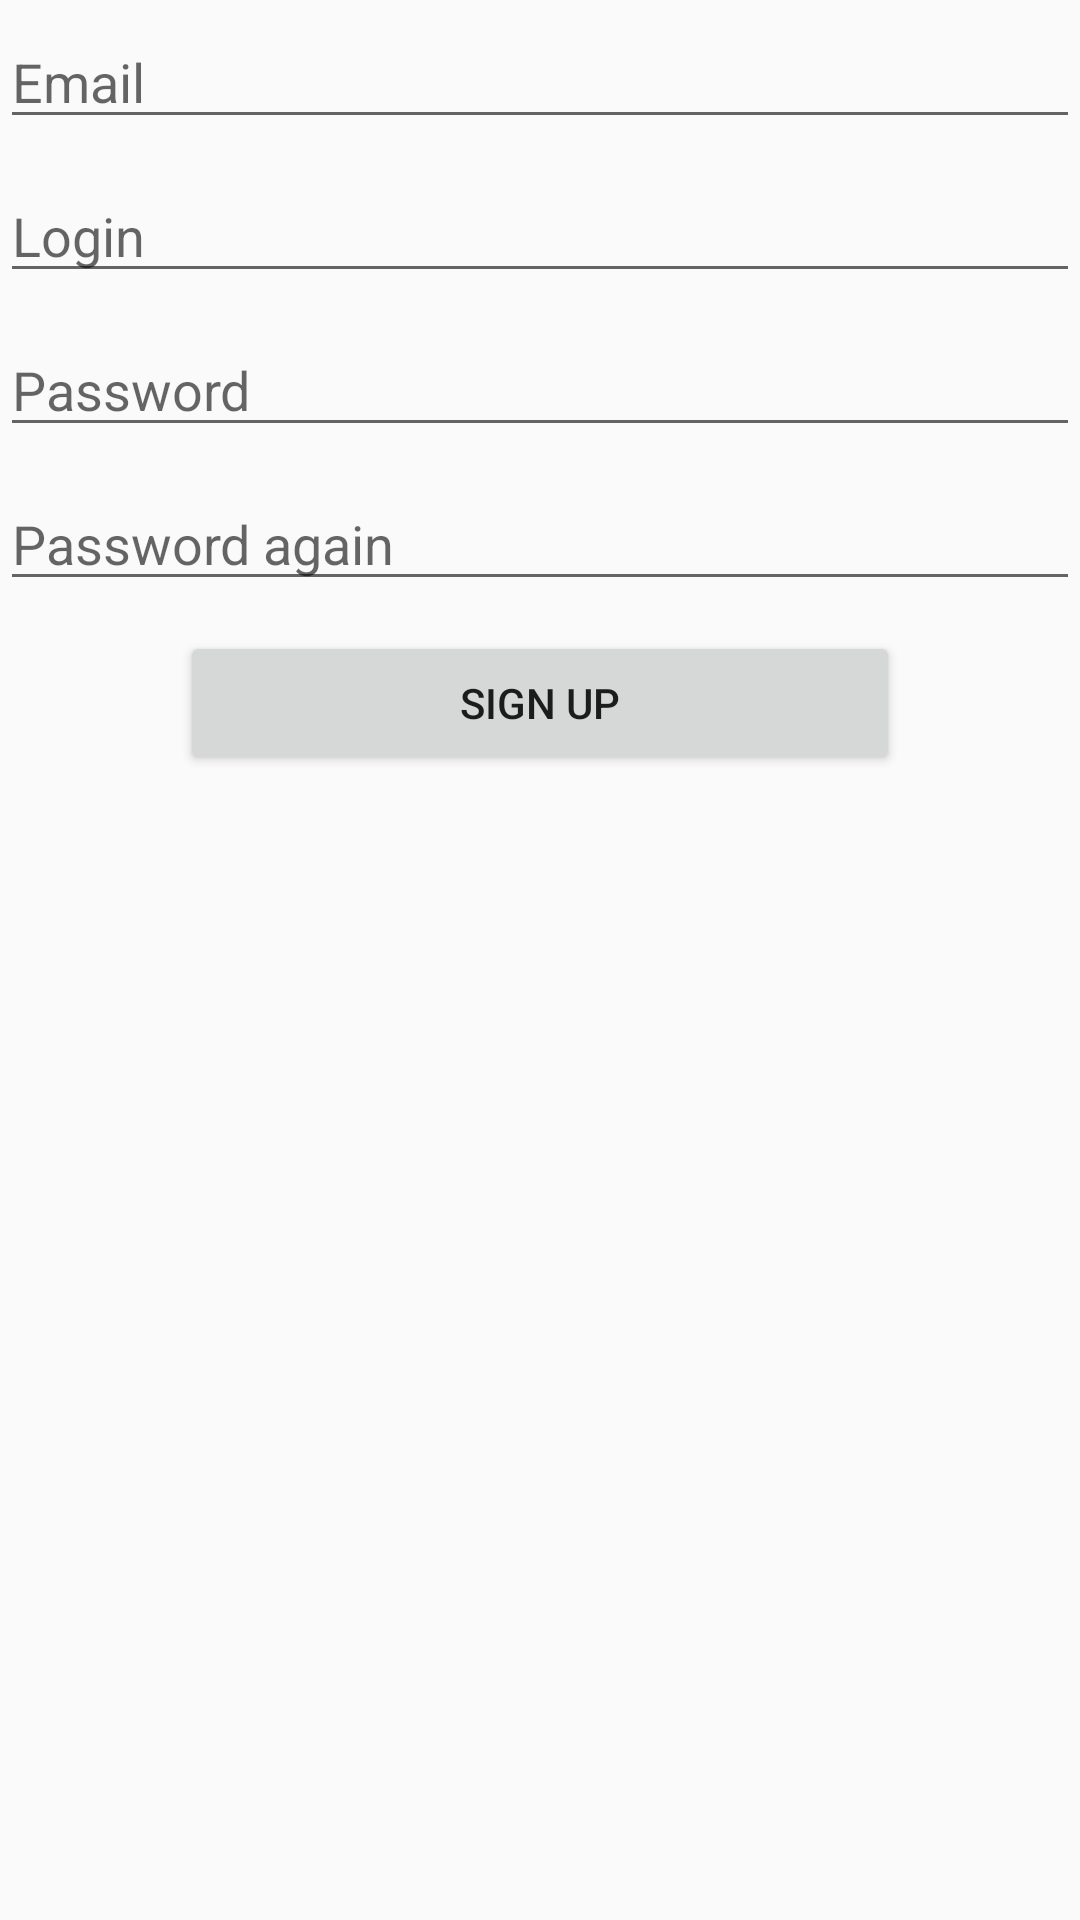

This screen was rendered from an Android layout file. Write that file and the resources it references.
<!-- AndroidManifest.xml: application theme AppTheme -->
<!-- res/layout/activity_registration.xml -->
<?xml version="1.0" encoding="utf-8"?>
<LinearLayout
    xmlns:android="http://schemas.android.com/apk/res/android"
    android:layout_width="match_parent"
    android:layout_height="match_parent"
    android:layout_marginTop="120dp"
    android:layout_marginHorizontal="70dp"
    android:orientation="vertical">

    <EditText
        android:id="@+id/re_email"
        android:layout_width="match_parent"
        android:layout_height="wrap_content"
        android:layout_marginVertical="5dp"
        android:hint="@string/reg_email_text"/>

    <EditText
        android:id="@+id/re_login"
        android:layout_width="match_parent"
        android:layout_height="wrap_content"
        android:layout_marginVertical="5dp"
        android:hint="@string/reg_login_text"/>

    <EditText
        android:id="@+id/re_password"
        android:layout_width="match_parent"
        android:layout_height="wrap_content"
        android:layout_marginVertical="5dp"
        android:inputType="textPassword"
        android:hint="@string/reg_password_text"/>

    <EditText
        android:id="@+id/re_password_again"
        android:layout_width="match_parent"
        android:layout_height="wrap_content"
        android:layout_marginVertical="5dp"
        android:inputType="textPassword"
        android:hint="@string/reg_password_again_text"/>

    <Button
        android:id="@+id/re_signup"
        android:layout_width="match_parent"
        android:layout_height="wrap_content"
        android:layout_marginVertical="5dp"
        android:layout_marginHorizontal="60dp"
        android:text="@string/au_signup_text"/>


</LinearLayout>
<!-- resources referenced by this layout -->
<resources>
  <string name="au_signup_text">Sign Up</string>
  <string name="reg_email_text">Email</string>
  <string name="reg_login_text">Login</string>
  <string name="reg_password_again_text">Password again</string>
  <string name="reg_password_text">Password</string>
  <style name="AppTheme" parent="Theme.AppCompat.DayNight">
          
          <item name="colorPrimary">@color/colorPrimary</item>
          <item name="colorPrimaryDark">@color/colorPrimaryDark</item>
          <item name="colorAccent">@color/colorAccent</item>
      </style>
  <color name="colorPrimary">#8B0000</color>
  <color name="colorPrimaryDark">#696969</color>
  <color name="colorAccent">#8B0000</color>
</resources>
